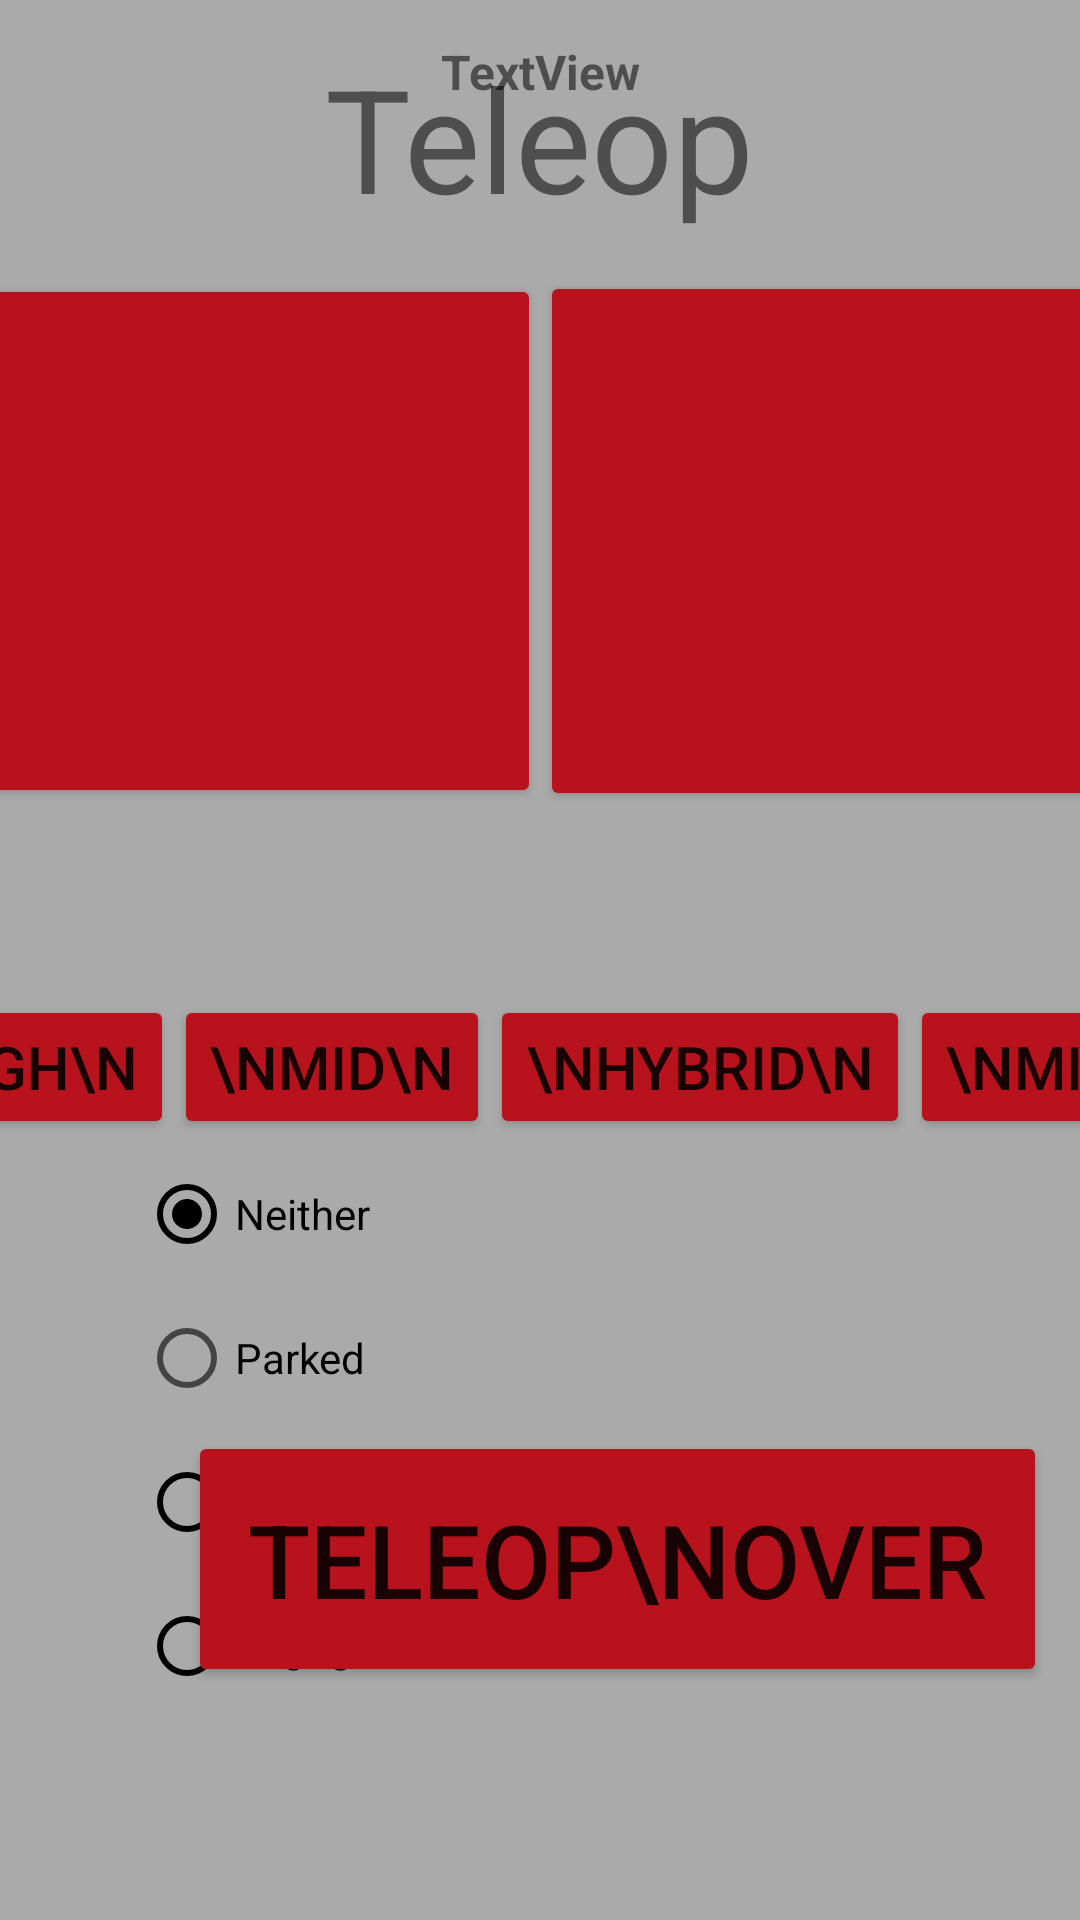

This screen was rendered from an Android layout file. Write that file and the resources it references.
<!-- AndroidManifest.xml: application theme Theme.ChainLynxScoutingApp -->
<!-- res/layout/activity_teleop_scouting.xml -->
<?xml version="1.0" encoding="utf-8"?>
<androidx.constraintlayout.widget.ConstraintLayout xmlns:android="http://schemas.android.com/apk/res/android"
    xmlns:app="http://schemas.android.com/apk/res-auto"
    xmlns:tools="http://schemas.android.com/tools"
    android:layout_width="match_parent"
    android:layout_height="match_parent"
    android:background="#696969"
    android:backgroundTint="#aaaaaa"
    tools:context=".TeleopScouting">

    <RadioGroup
        android:id="@+id/radioGroup"
        android:layout_width="wrap_content"
        android:layout_height="wrap_content"
        android:checkedButton="@id/neitherRadioButton"
        app:layout_constraintBottom_toBottomOf="parent"
        app:layout_constraintEnd_toEndOf="parent"
        app:layout_constraintHorizontal_bias="0.17"
        app:layout_constraintStart_toStartOf="parent"
        app:layout_constraintTop_toTopOf="parent"
        app:layout_constraintVertical_bias="0.85">

        <RadioButton
            android:id="@+id/neitherRadioButton"
            android:layout_width="match_parent"
            android:layout_height="wrap_content"
            android:buttonTint="#000000"
            android:text="Neither" />

        <RadioButton
            android:id="@+id/parkedRadioButton"
            android:layout_width="match_parent"
            android:layout_height="wrap_content"
            android:text="Parked" />

        <RadioButton
            android:id="@+id/unengagedRadioButton"
            android:layout_width="match_parent"
            android:layout_height="wrap_content"
            android:buttonTint="#000000"
            android:text="Docked" />

        <RadioButton
            android:id="@+id/engagedRadioButton"
            android:layout_width="match_parent"
            android:layout_height="wrap_content"
            android:buttonTint="#000000"
            android:text="Engaged" />
    </RadioGroup>

    <Button
        android:id="@+id/teleopConePickup"
        android:layout_width="189dp"
        android:layout_height="178dp"
        android:backgroundTint="#b8131c"
        android:textSize="20sp"
        app:cornerRadius="20dp"
        app:icon="@drawable/conelogo"
        app:iconSize="150dp"
        app:iconTintMode="multiply"
        app:layout_constraintBottom_toTopOf="@+id/radioGroup"
        app:layout_constraintEnd_toStartOf="@+id/teleopCubePickup"
        app:layout_constraintStart_toStartOf="parent"
        app:layout_constraintTop_toTopOf="parent"
        app:layout_constraintVertical_bias="0.45" />

    <Button
        android:id="@+id/teleopHighScored"
        android:layout_width="wrap_content"
        android:layout_height="wrap_content"
        android:backgroundTint="#b8131c"
        android:text="\nHigh\n"
        android:textSize="20sp"
        app:cornerRadius="20dp"
        app:layout_constraintBottom_toBottomOf="parent"
        app:layout_constraintEnd_toStartOf="@+id/teleopMidScored"
        app:layout_constraintStart_toStartOf="parent"
        app:layout_constraintTop_toTopOf="parent"
        app:layout_constraintVertical_bias="0.56" />

    <Button
        android:id="@+id/teleopCubePickup"
        android:layout_width="189dp"
        android:layout_height="180dp"
        android:backgroundTint="#b8131c"
        android:textSize="20sp"
        app:cornerRadius="20dp"
        app:icon="@drawable/cubelogo"
        app:iconSize="150dp"
        app:iconTintMode="multiply"
        app:layout_constraintBottom_toTopOf="@+id/radioGroup"
        app:layout_constraintEnd_toEndOf="parent"
        app:layout_constraintStart_toEndOf="@+id/teleopConePickup"
        app:layout_constraintTop_toTopOf="parent"
        app:layout_constraintVertical_bias="0.45" />

    <Button
        android:id="@+id/teleopHybridScored"
        android:layout_width="wrap_content"
        android:layout_height="wrap_content"
        android:backgroundTint="#b8131c"
        android:text="\nHybrid\n"
        android:textSize="20sp"
        app:cornerRadius="20dp"
        app:layout_constraintBottom_toBottomOf="parent"
        app:layout_constraintEnd_toStartOf="@+id/teleopMiss"
        app:layout_constraintStart_toEndOf="@+id/teleopMidScored"
        app:layout_constraintTop_toTopOf="parent"
        app:layout_constraintVertical_bias="0.56" />

    <TextView
        android:id="@+id/teleopConeCounter"
        android:layout_width="wrap_content"
        android:layout_height="wrap_content"
        android:text="Cones Scored: 0"
        android:visibility="invisible"
        app:layout_constraintBottom_toTopOf="@+id/teleopConePickup"
        app:layout_constraintEnd_toStartOf="@+id/teleopCubeCounter"
        app:layout_constraintStart_toStartOf="parent"
        app:layout_constraintTop_toTopOf="parent"
        app:layout_constraintVertical_bias="0.94" />

    <TextView
        android:id="@+id/teleopCubeCounter"
        android:layout_width="wrap_content"
        android:layout_height="wrap_content"
        android:text="Cubes Scored: 0"
        android:visibility="invisible"
        app:layout_constraintBottom_toTopOf="@+id/teleopCubePickup"
        app:layout_constraintEnd_toEndOf="parent"
        app:layout_constraintStart_toEndOf="@+id/teleopConeCounter"
        app:layout_constraintTop_toTopOf="parent"
        app:layout_constraintVertical_bias="0.94" />

    <Button
        android:id="@+id/teleopOverButton"
        android:layout_width="wrap_content"
        android:layout_height="wrap_content"
        android:backgroundTint="#b8131c"
        android:padding="20dp"
        android:text="Teleop\nOver"
        android:textSize="34sp"
        app:cornerRadius="20dp"
        app:layout_constraintBottom_toBottomOf="parent"
        app:layout_constraintEnd_toEndOf="parent"
        app:layout_constraintHorizontal_bias="0.85"
        app:layout_constraintStart_toStartOf="parent"
        app:layout_constraintTop_toTopOf="parent"
        app:layout_constraintVertical_bias="0.86" />

    <TextView
        android:id="@+id/teleopText"
        android:layout_width="wrap_content"
        android:layout_height="wrap_content"
        android:text="Teleop"
        android:textSize="48sp"
        app:layout_constraintBottom_toTopOf="@+id/teleopConePickup"
        app:layout_constraintEnd_toEndOf="parent"
        app:layout_constraintStart_toStartOf="parent"
        app:layout_constraintTop_toTopOf="parent" />

    <Button
        android:id="@+id/teleopMidScored"
        android:layout_width="wrap_content"
        android:layout_height="wrap_content"
        android:backgroundTint="#b8131c"
        android:text="\nMid\n"
        android:textSize="20sp"
        app:cornerRadius="20dp"
        app:layout_constraintBottom_toBottomOf="parent"
        app:layout_constraintEnd_toStartOf="@+id/teleopHybridScored"
        app:layout_constraintStart_toEndOf="@+id/teleopHighScored"
        app:layout_constraintTop_toTopOf="parent"
        app:layout_constraintVertical_bias="0.56" />

    <Button
        android:id="@+id/teleopMiss"
        android:layout_width="wrap_content"
        android:layout_height="wrap_content"
        android:backgroundTint="#b8131c"
        android:text="\nMiss\n"
        android:textSize="20sp"
        app:cornerRadius="20dp"
        app:layout_constraintBottom_toBottomOf="parent"
        app:layout_constraintEnd_toEndOf="parent"
        app:layout_constraintStart_toEndOf="@+id/teleopHybridScored"
        app:layout_constraintTop_toTopOf="parent"
        app:layout_constraintVertical_bias="0.56" />

    <TextView
        android:id="@+id/teamScouting2"
        android:layout_width="wrap_content"
        android:layout_height="wrap_content"
        android:layout_marginTop="13dp"
        android:text="TextView"
        android:textSize="16sp"
        android:textStyle="bold"
        app:layout_constraintEnd_toEndOf="parent"
        app:layout_constraintStart_toStartOf="parent"
        app:layout_constraintTop_toTopOf="parent" />

</androidx.constraintlayout.widget.ConstraintLayout>
<!-- resources referenced by this layout -->
<resources>
  <!-- drawable conelogo (drawable) -->
  <vector xmlns:android="http://schemas.android.com/apk/res/android"
      android:width="501dp"
      android:height="502.16dp"
      android:viewportWidth="501"
      android:viewportHeight="502.16">
    <path
        android:strokeWidth="1"
        android:pathData="M306.28,0.5l-111.56,0l-118.69,446.38l348.94,0l-118.69,-446.38z"
        android:fillColor="#ffcf01"
        android:strokeColor="#231f20"/>
    <path
        android:strokeWidth="1"
        android:pathData="M0.5,446.88h500v54.78h-500z"
        android:fillColor="#ffcf01"
        android:strokeColor="#231f20"/>
  </vector>
  <!-- drawable cubelogo (drawable) -->
  <vector xmlns:android="http://schemas.android.com/apk/res/android"
      android:width="481dp"
      android:height="481dp"
      android:viewportWidth="481"
      android:viewportHeight="481">
    <path
        android:strokeWidth="1"
        android:pathData="m447.28,33.45s0,0 0,0h-0.02C446.31,15.23 354.11,0.5 240.5,0.5S34.69,15.23 33.74,33.45h-0.02C15.37,33.45 0.5,126.09 0.5,240.36c0,114.27 14.87,206.91 33.22,206.91h0c0,18.36 92.58,33.24 206.78,33.24 114.2,0 206.78,-14.88 206.78,-33.24 18.34,0 33.22,-92.64 33.22,-206.91s-14.87,-206.91 -33.22,-206.91Z"
        android:fillColor="#5b5da9"
        android:strokeColor="#231f20"/>
  </vector>
  <style name="Theme.ChainLynxScoutingApp" parent="Theme.MaterialComponents.DayNight.NoActionBar">
          
          <item name="colorPrimary">@color/purple_500</item>
          <item name="colorPrimaryVariant">@color/purple_700</item>
          <item name="colorOnPrimary">@color/white</item>
          
          <item name="colorSecondary">@color/teal_200</item>
          <item name="colorSecondaryVariant">@color/teal_700</item>
          <item name="colorOnSecondary">@color/black</item>
          
          <item name="android:statusBarColor">?attr/colorPrimaryVariant</item>
          
      </style>
  <!-- not gathered from this repository: default colours our renderer supplied (Android Studio template values) -->
  <color name="purple_500">#FF6200EE</color>
  <color name="purple_700">#FF3700B3</color>
  <color name="teal_200">#FF03DAC5</color>
  <color name="teal_700">#FF018786</color>
  <color name="black">#FF000000</color>
  <color name="white">#FFFFFFFF</color>
</resources>
